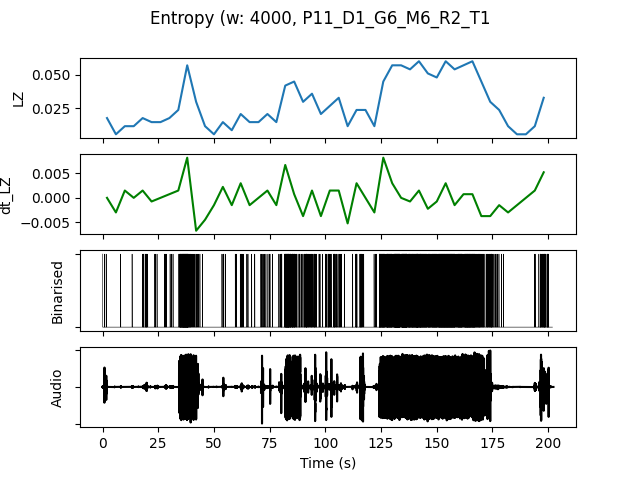

Values plotted in this chart, from the file beside it:
, t0, LZ, dt_LZ, IOI, nCounts
0.0, 0.0, 0.01795, 0.0, 5333, 3
4.0, 4.0, 0.005983, -0.002991, 0.0, 0
8.0, 8.0, 0.01197, 0.001496, 16000, 1
12.0, 12.0, 0.01197, 0.0, 16000, 1
16.0, 16.0, 0.01795, 0.001496, 2286, 7
20.0, 20.0, 0.01496, -0.0007479, 5333, 3
24.0, 24.0, 0.01496, 0.0, 8000, 2
28.0, 28.0, 0.01795, 0.0007479, 3200, 5
32.0, 32.0, 0.02393, 0.001496, 1231, 13
36.0, 36.0, 0.05684, 0.008226, 533.3, 30
40.0, 40.0, 0.02991, -0.006731, 1778, 9
44.0, 44.0, 0.01197, -0.004487, 16000, 1
48.0, 48.0, 0.005983, -0.001496, 0.0, 0
52.0, 52.0, 0.01496, 0.002244, 4000, 4
56.0, 56.0, 0.008974, -0.001496, 16000, 1
60.0, 60.0, 0.02094, 0.002991, 2667, 6
64.0, 64.0, 0.01496, -0.001496, 5333, 3
68.0, 68.0, 0.01496, 0.0, 5333, 3
72.0, 72.0, 0.02094, 0.001496, 2667, 6
76.0, 76.0, 0.01496, -0.001496, 5333, 3
80.0, 80.0, 0.04188, 0.006731, 727.3, 22
84.0, 84.0, 0.04487, 0.0007479, 888.9, 18
88.0, 88.0, 0.02991, -0.003739, 1333, 12
92.0, 92.0, 0.0359, 0.001496, 1231, 13
96.0, 96.0, 0.02094, -0.003739, 4000, 4
100.0, 100.0, 0.02692, 0.001496, 1778, 9
104.0, 104.0, 0.03291, 0.001496, 1600, 10
108.0, 108.0, 0.01197, -0.005235, 8000, 2
112.0, 112.0, 0.02393, 0.002991, 2000, 8
116.0, 116.0, 0.02393, 0.0, 3200, 5
120.0, 120.0, 0.01197, -0.002991, 5333, 3
124.0, 124.0, 0.04487, 0.008226, 666.7, 24
128.0, 128.0, 0.05684, 0.002991, 551.7, 29
132.0, 132.0, 0.05684, 0.0, 432.4, 37
136.0, 136.0, 0.05385, -0.0007479, 516.1, 31
140.0, 140.0, 0.05983, 0.001496, 500.0, 32
144.0, 144.0, 0.05085, -0.002244, 666.7, 24
148.0, 148.0, 0.04786, -0.0007479, 592.6, 27
152.0, 152.0, 0.05983, 0.002991, 484.8, 33
156.0, 156.0, 0.05385, -0.001496, 592.6, 27
160.0, 160.0, 0.05684, 0.0007479, 592.6, 27
164.0, 164.0, 0.05983, 0.0007479, 551.7, 29
168.0, 168.0, 0.04487, -0.003739, 941.2, 17
172.0, 172.0, 0.02991, -0.003739, 1455, 11
176.0, 176.0, 0.02393, -0.001496, 2667, 6
180.0, 180.0, 0.01197, -0.002991, 16000, 1
184.0, 184.0, 0.005983, -0.001496, 0.0, 0
188.0, 188.0, 0.005983, 0.0, 0.0, 0
192.0, 192.0, 0.01197, 0.001496, 8000, 2
196.0, 196.0, 0.03291, 0.005235, 1067, 15
